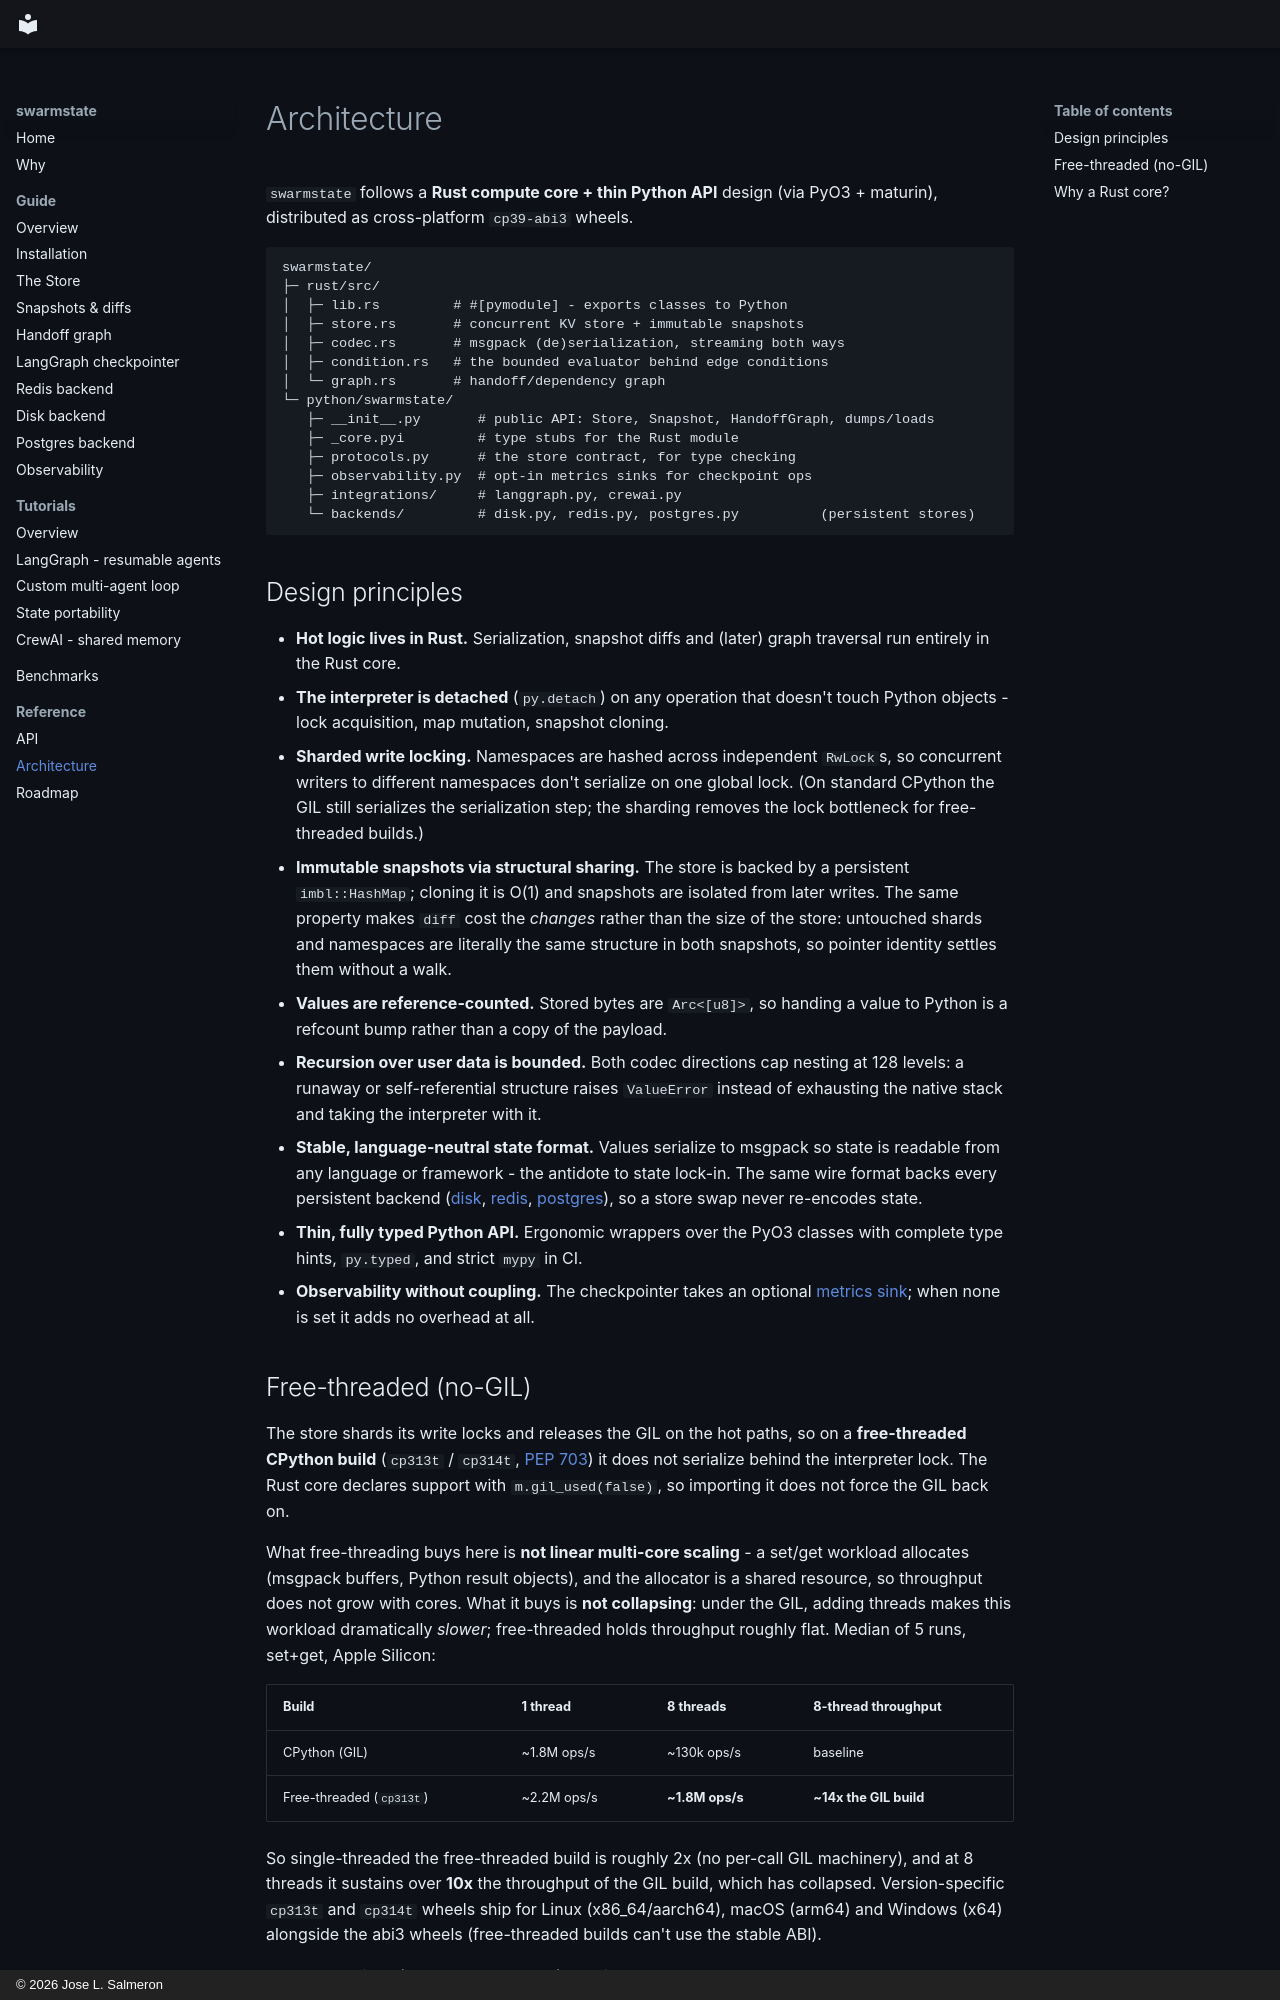

repository: swarmstate/swarmstate.github.io · page: architecture/index.html · generator: mkdocs · copyright: © 2026 Jose L. Salmeron

# Architecture

`swarmstate` follows a **Rust compute core + thin Python API** design (via PyO3 +
maturin), distributed as cross-platform `cp39-abi3` wheels.

```
swarmstate/
├─ rust/src/
│  ├─ lib.rs         # #[pymodule] - exports classes to Python
│  ├─ store.rs       # concurrent KV store + immutable snapshots
│  ├─ codec.rs       # msgpack (de)serialization, streaming both ways
│  ├─ condition.rs   # the bounded evaluator behind edge conditions
│  └─ graph.rs       # handoff/dependency graph
└─ python/swarmstate/
   ├─ __init__.py       # public API: Store, Snapshot, HandoffGraph, dumps/loads
   ├─ _core.pyi         # type stubs for the Rust module
   ├─ protocols.py      # the store contract, for type checking
   ├─ observability.py  # opt-in metrics sinks for checkpoint ops
   ├─ integrations/     # langgraph.py, crewai.py
   └─ backends/         # disk.py, redis.py, postgres.py          (persistent stores)
```

## Design principles

- **Hot logic lives in Rust.** Serialization, snapshot diffs and (later) graph
  traversal run entirely in the Rust core.
- **The interpreter is detached** (`py.detach`) on any operation that doesn't touch
  Python objects - lock acquisition, map mutation, snapshot cloning.
- **Sharded write locking.** Namespaces are hashed across independent `RwLock`s, so
  concurrent writers to different namespaces don't serialize on one global lock. (On
  standard CPython the GIL still serializes the serialization step; the sharding removes
  the lock bottleneck for free-threaded builds.)
- **Immutable snapshots via structural sharing.** The store is backed by a persistent
  `imbl::HashMap`; cloning it is O(1) and snapshots are isolated from later writes. The
  same property makes `diff` cost the *changes* rather than the size of the store:
  untouched shards and namespaces are literally the same structure in both snapshots, so
  pointer identity settles them without a walk.
- **Values are reference-counted.** Stored bytes are `Arc<[u8]>`, so handing a value to
  Python is a refcount bump rather than a copy of the payload.
- **Recursion over user data is bounded.** Both codec directions cap nesting at 128
  levels: a runaway or self-referential structure raises `ValueError` instead of
  exhausting the native stack and taking the interpreter with it.
- **Stable, language-neutral state format.** Values serialize to msgpack so state is
  readable from any language or framework - the antidote to state lock-in. The same wire
  format backs every persistent backend ([disk](guide/disk.md), [redis](guide/redis.md),
  [postgres](guide/postgres.md)), so a store swap never re-encodes state.
- **Thin, fully typed Python API.** Ergonomic wrappers over the PyO3 classes with
  complete type hints, `py.typed`, and strict `mypy` in CI.
- **Observability without coupling.** The checkpointer takes an optional
  [metrics sink](guide/observability.md); when none is set it adds no overhead at all.
